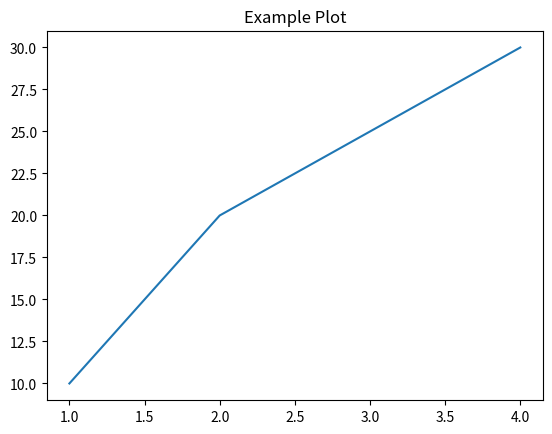

Write Python code to recreate this figure.
"""
Example Plot
============

This example demonstrates a simple plot using matplotlib.
"""

import matplotlib.pyplot as plt

x = [1, 2, 3, 4]
y = [10, 20, 25, 30]

plt.plot(x, y)
plt.title("Example Plot")
plt.show()
